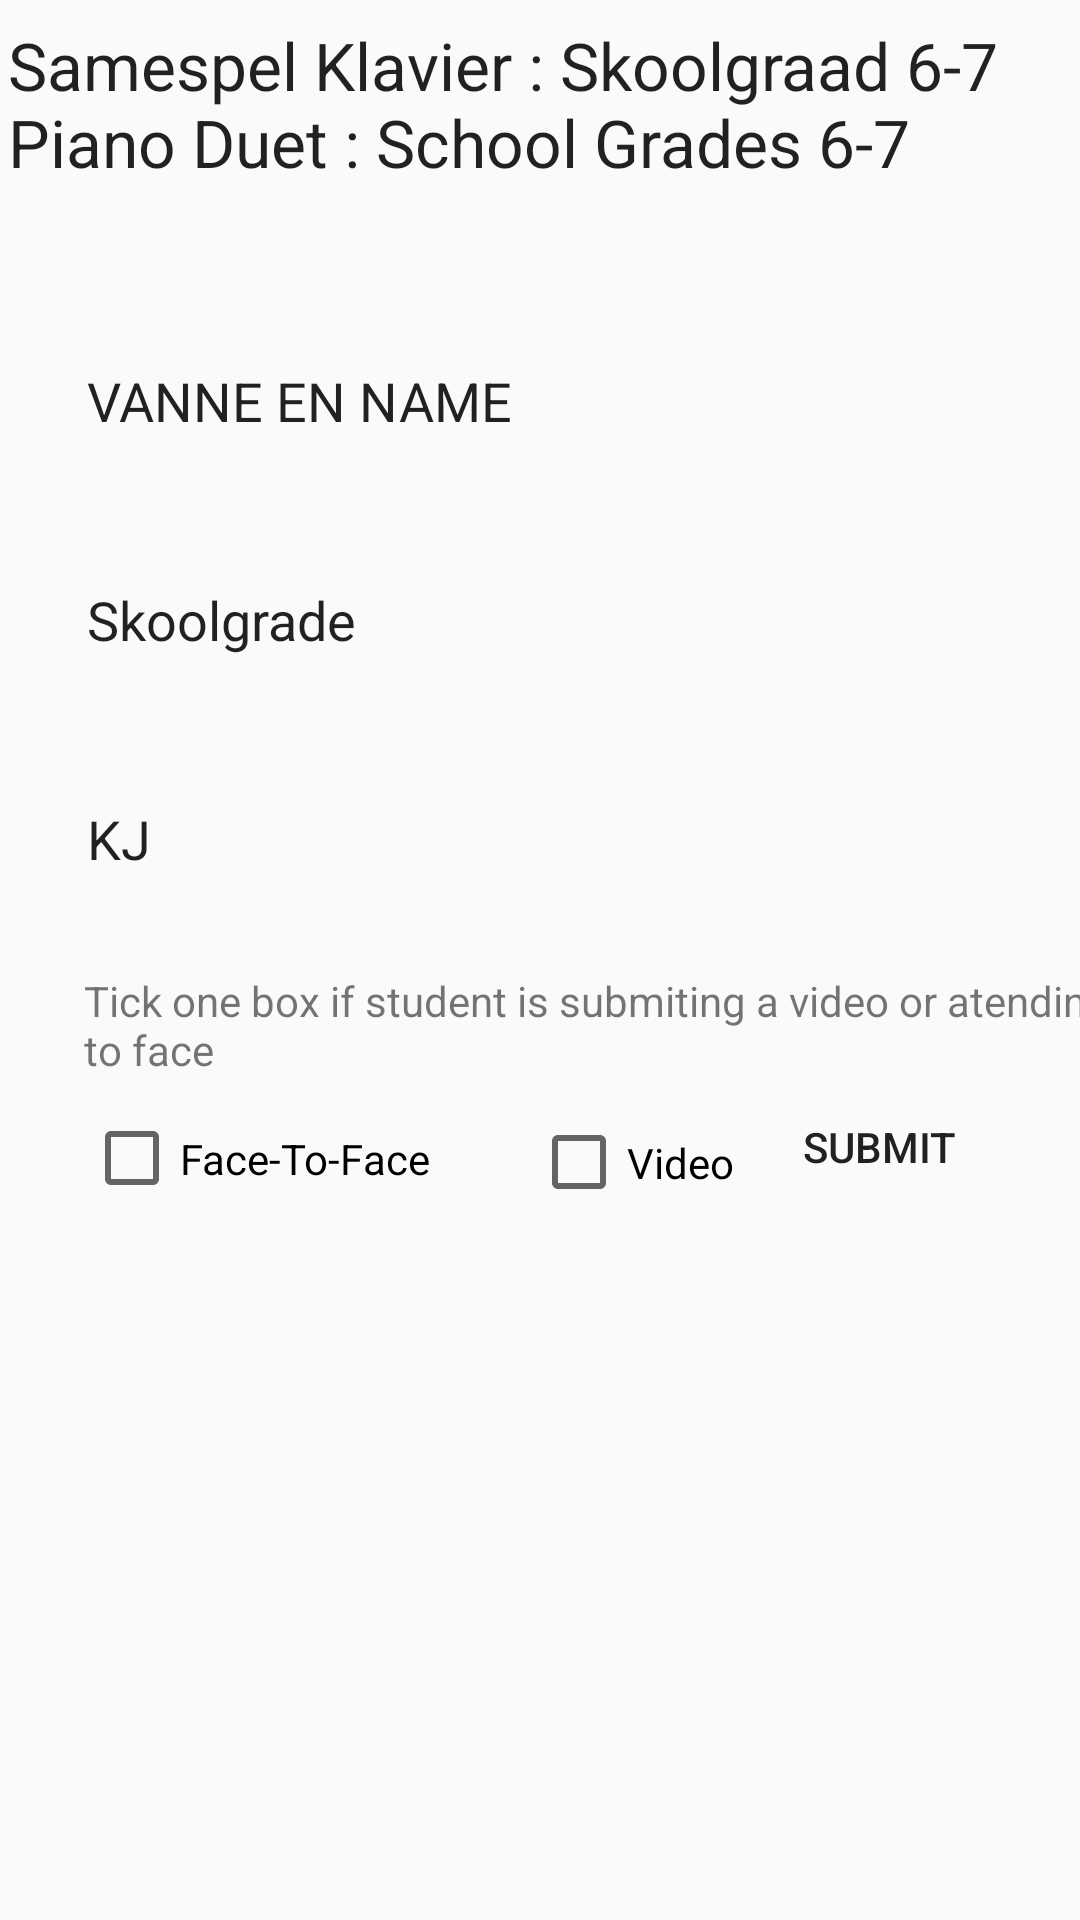

Layout XML and referenced resources for this Android screen:
<!-- AndroidManifest.xml: application theme Theme.KAE -->
<!-- res/layout/page15.xml -->
<?xml version="1.0" encoding="utf-8"?>
<androidx.constraintlayout.widget.ConstraintLayout xmlns:android="http://schemas.android.com/apk/res/android"
    xmlns:app="http://schemas.android.com/apk/res-auto"
    xmlns:tools="http://schemas.android.com/tools"
    android:layout_width="match_parent"
    android:layout_height="match_parent"
    android:background="@drawable/kae_background1">

    <Button
        android:id="@+id/button8"
        android:layout_width="102dp"
        android:layout_height="59dp"
        android:layout_marginTop="13dp"
        android:layout_marginEnd="16dp"
        android:layout_marginBottom="248dp"
        android:background="@drawable/rounded_input_background"
        android:backgroundTint="@color/redd"
        android:text="Submit"
        app:layout_constraintBottom_toBottomOf="parent"
        app:layout_constraintEnd_toEndOf="parent"
        app:layout_constraintTop_toBottomOf="@+id/textView32" />

    <CheckBox
        android:id="@+id/checkBox29"
        android:layout_width="133dp"
        android:layout_height="51dp"
        android:layout_marginStart="28dp"
        android:layout_marginTop="21dp"
        android:layout_marginBottom="248dp"
        android:text="Face-To-Face"
        app:layout_constraintBottom_toBottomOf="parent"
        app:layout_constraintStart_toStartOf="parent"
        app:layout_constraintTop_toBottomOf="@+id/textView32" />

    <CheckBox
        android:id="@+id/checkBox30"
        android:layout_width="101dp"
        android:layout_height="49dp"
        android:layout_marginStart="16dp"
        android:layout_marginTop="23dp"
        android:layout_marginBottom="248dp"
        android:text="Video"
        app:layout_constraintBottom_toBottomOf="parent"
        app:layout_constraintStart_toEndOf="@+id/checkBox29"
        app:layout_constraintTop_toBottomOf="@+id/textView32"
        app:layout_constraintVertical_bias="0.49" />

    <TextView
        android:id="@+id/textView32"
        android:layout_width="377dp"
        android:layout_height="35dp"
        android:layout_marginStart="28dp"
        android:layout_marginTop="12dp"
        android:text="Tick one box if student is submiting a video or atending face to face"
        app:layout_constraintStart_toStartOf="parent"
        app:layout_constraintTop_toBottomOf="@+id/editTextText72" />

    <TextView
        android:id="@+id/textView31"
        android:layout_width="355dp"
        android:layout_height="82dp"
        android:layout_marginStart="32dp"
        android:layout_marginTop="7dp"
        android:layout_marginEnd="32dp"
        android:text="Samespel Klavier : Skoolgraad 6-7		 Piano Duet : School Grades 6-7		 "
        android:textAppearance="@style/TextAppearance.AppCompat.Large"
        app:layout_constraintEnd_toEndOf="parent"
        app:layout_constraintStart_toStartOf="parent"
        app:layout_constraintTop_toTopOf="parent" />

    <EditText
        android:id="@+id/editTextText70"
        android:layout_width="300dp"
        android:layout_height="65dp"
        android:layout_marginStart="29dp"
        android:layout_marginTop="12dp"
        android:background="@drawable/rounded_input_background"
        android:ems="10"
        android:inputType="text"
        android:text="VANNE EN NAME"
        app:layout_constraintStart_toStartOf="parent"
        app:layout_constraintTop_toBottomOf="@+id/textView31" />

    <EditText
        android:id="@+id/editTextText71"
        android:layout_width="300dp"
        android:layout_height="65dp"
        android:layout_marginStart="29dp"
        android:layout_marginTop="8dp"
        android:background="@drawable/rounded_input_background"
        android:ems="10"
        android:inputType="text"
        android:text="Skoolgrade	 "
        app:layout_constraintStart_toStartOf="parent"
        app:layout_constraintTop_toBottomOf="@+id/editTextText70" />

    <EditText
        android:id="@+id/editTextText72"
        android:layout_width="300dp"
        android:layout_height="65dp"
        android:layout_marginStart="29dp"
        android:layout_marginTop="8dp"
        android:background="@drawable/rounded_input_background"
        android:ems="10"
        android:inputType="text"
        android:text="KJ		 "
        app:layout_constraintStart_toStartOf="parent"
        app:layout_constraintTop_toBottomOf="@+id/editTextText71" />
</androidx.constraintlayout.widget.ConstraintLayout>
<!-- resources referenced by this layout -->
<resources>
  <color name="redd">#F28F1818</color>
  <style name="Theme.KAE" parent="Theme.AppCompat.Light.DarkActionBar">
          
      </style>
</resources>
